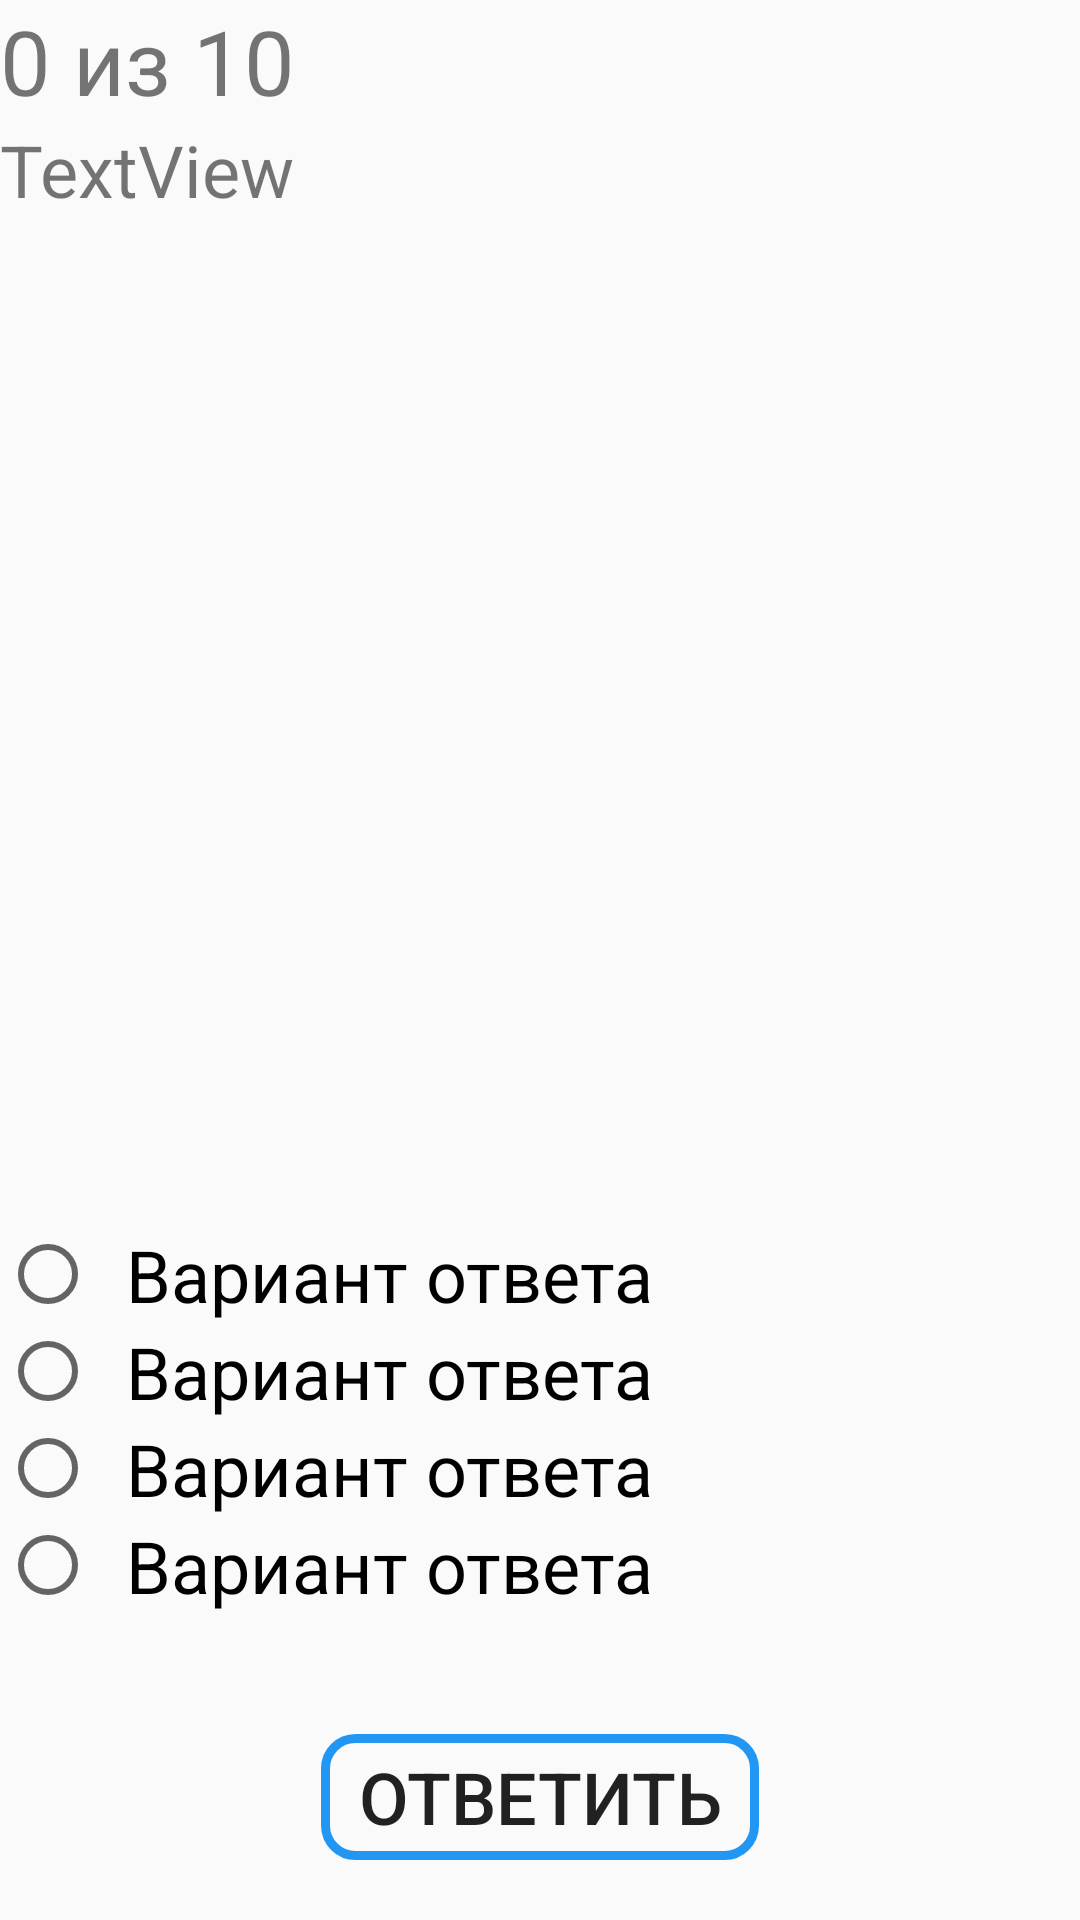

The Android layout XML behind this screen, and the referenced resources:
<!-- AndroidManifest.xml: application theme Theme.TestHelper -->
<!-- res/layout/activity_practic.xml -->
<?xml version="1.0" encoding="utf-8"?>
<androidx.constraintlayout.widget.ConstraintLayout xmlns:android="http://schemas.android.com/apk/res/android"
    xmlns:app="http://schemas.android.com/apk/res-auto"
    xmlns:tools="http://schemas.android.com/tools"
    android:layout_width="match_parent"
    android:layout_height="match_parent"
    tools:context=".practic">

    <TextView
        android:id="@+id/number"
        android:layout_width="match_parent"
        android:layout_height="wrap_content"
        android:text="@string/numb"
        android:textSize="30sp"
        app:layout_constraintEnd_toEndOf="parent"
        app:layout_constraintTop_toTopOf="parent" />

    <RadioGroup
        android:layout_width="match_parent"
        android:layout_height="wrap_content"
        android:layout_marginBottom="40dp"
        app:layout_constraintBottom_toTopOf="@+id/button"
        app:layout_constraintEnd_toEndOf="parent"
        app:layout_constraintStart_toStartOf="parent">

        <RadioButton
            android:id="@+id/Var1RB"
            android:layout_width="match_parent"
            android:layout_height="wrap_content"
            android:paddingLeft="10dp"
            android:paddingRight="10dp"
            android:text="@string/variant"
            android:textSize="24sp" />

        <RadioButton
            android:id="@+id/Var2RB"
            android:layout_width="match_parent"
            android:layout_height="wrap_content"
            android:paddingLeft="10dp"
            android:paddingRight="10dp"
            android:text="@string/variant"
            android:textSize="24sp" />

        <RadioButton
            android:id="@+id/Var3RB"
            android:layout_width="match_parent"
            android:layout_height="wrap_content"
            android:paddingLeft="10dp"
            android:paddingRight="10dp"
            android:text="@string/variant"
            android:textSize="24sp" />

        <RadioButton
            android:id="@+id/Var4RB"
            android:layout_width="match_parent"
            android:layout_height="wrap_content"
            android:paddingLeft="10dp"
            android:paddingRight="10dp"
            android:text="@string/variant"
            android:textSize="24sp" />
    </RadioGroup>

    <Button
        android:id="@+id/button"
        android:layout_width="146dp"
        android:layout_height="42dp"
        android:layout_marginBottom="20dp"
        android:background="@drawable/frame"
        android:onClick="nextClick"
        android:text="@string/ButtonAns"
        android:textSize="24sp"
        app:layout_constraintBottom_toBottomOf="parent"
        app:layout_constraintEnd_toEndOf="parent"
        app:layout_constraintStart_toStartOf="parent" />


    <TextView
        android:id="@+id/questionTV"
        android:layout_width="428dp"
        android:layout_height="500dp"
        android:isScrollContainer="true"
        android:scrollbarAlwaysDrawVerticalTrack="true"
        android:scrollbarSize="15dp"
        android:scrollbars="vertical"
        android:text="TextView"
        android:textSize="24sp"
        app:layout_constraintStart_toStartOf="parent"
        app:layout_constraintTop_toBottomOf="@+id/number" />

</androidx.constraintlayout.widget.ConstraintLayout>
<!-- resources referenced by this layout -->
<resources>
  <!-- drawable frame (drawable) -->
  <?xml version="1.0" encoding="utf-8"?>
  <inset xmlns:android="http://schemas.android.com/apk/res/android">
   <shape android:shape="rectangle">
  
       <corners android:radius="10dp"></corners>
       <stroke android:width="3dp" android:color="#2196F3"></stroke>
    </shape>
  </inset>
  <string name="ButtonAns">Ответить</string>
  <string name="numb">0 из 10</string>
  <string name="variant">Вариант ответа</string>
  <style name="Theme.TestHelper" parent="Theme.AppCompat.Light.DarkActionBar">
      <item name="android:statusBarColor" tools:targetApi="l">?attr/colorPrimaryVariant</item>
      </style>
</resources>
